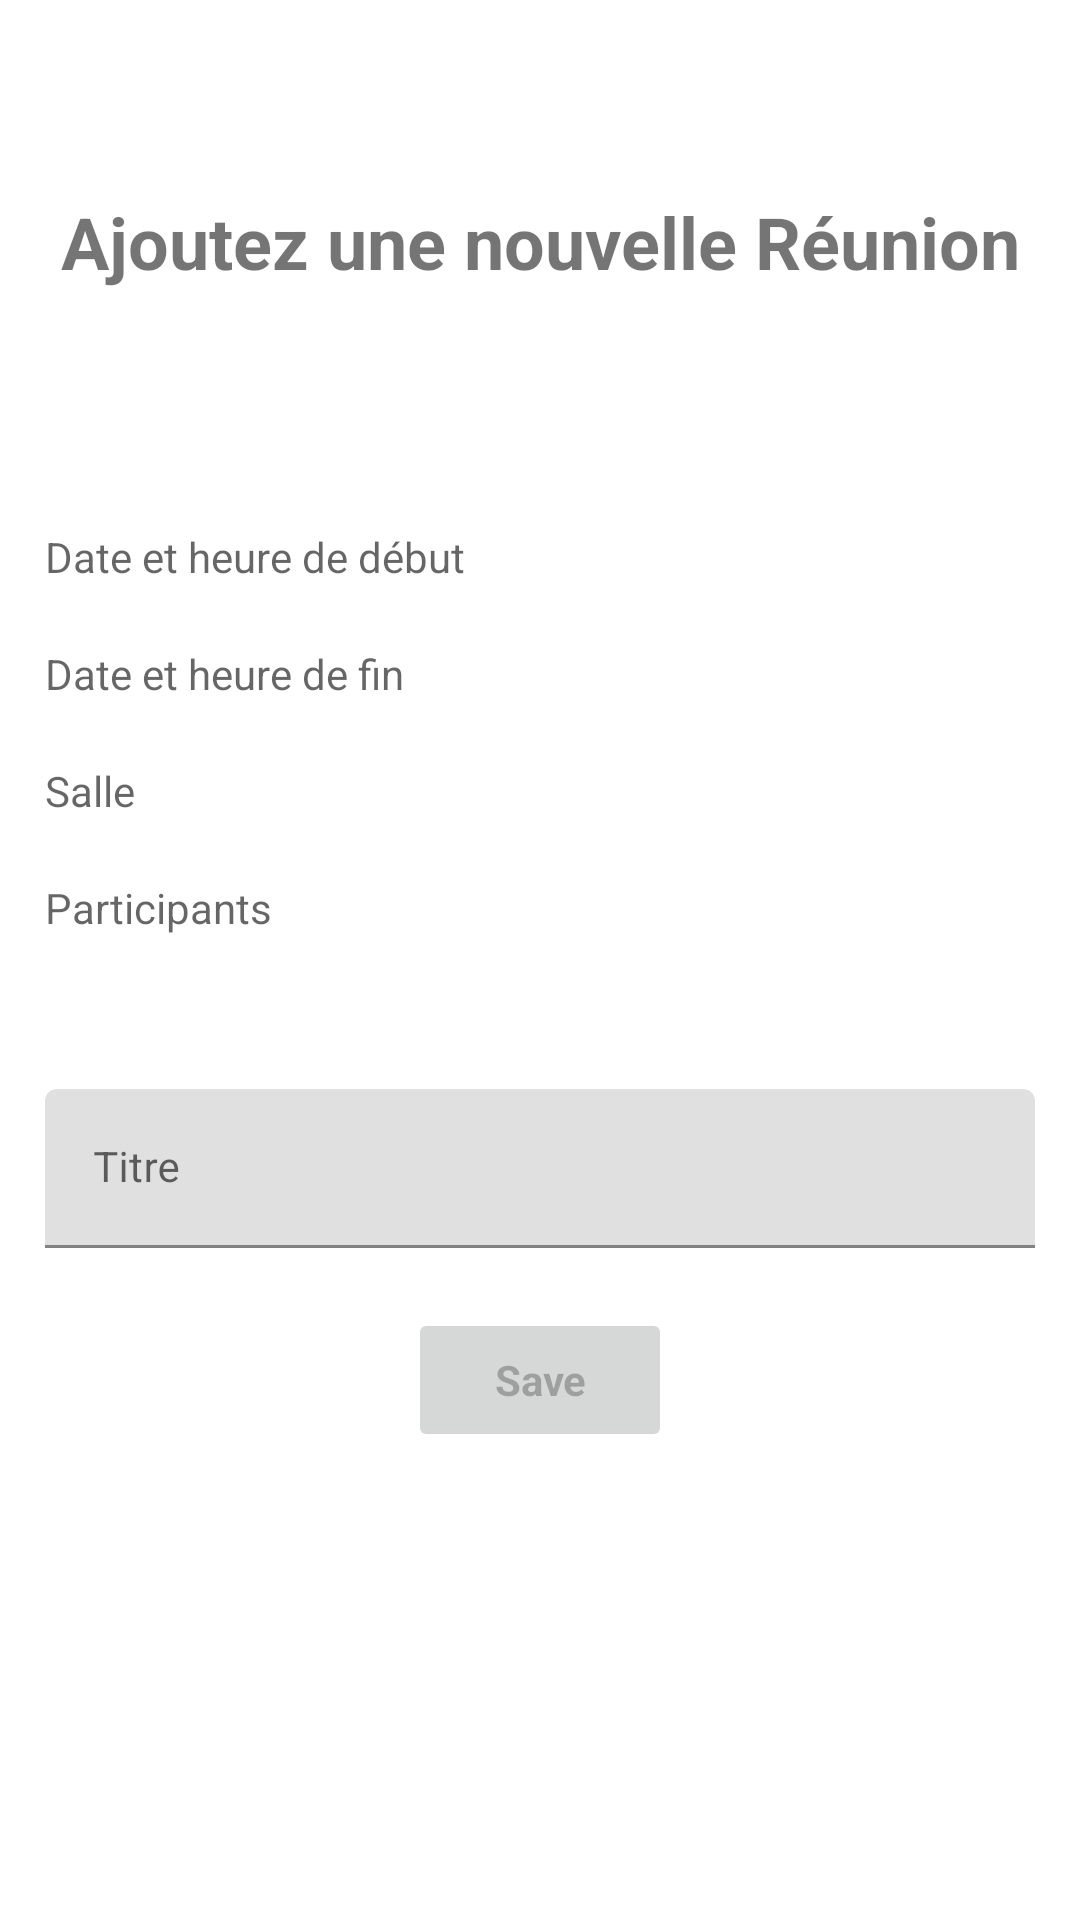

Here is an Android app screen rendered from its layout file. Give the layout XML and the strings, colors and styles it references.
<!-- AndroidManifest.xml: activity theme Theme.MaReu -->
<!-- res/layout/activity_add_meeting.xml -->
<?xml version="1.0" encoding="utf-8"?>
<androidx.constraintlayout.widget.ConstraintLayout xmlns:android="http://schemas.android.com/apk/res/android"
    xmlns:app="http://schemas.android.com/apk/res-auto"
    xmlns:tools="http://schemas.android.com/tools"
    android:layout_width="match_parent"
    android:layout_height="match_parent"
    android:orientation="vertical"
    android:layout_gravity="center"
    android:padding="5dp"
    tools:context=".ui.AddMeetingActivity">

    <TextView
        android:id="@+id/add_meeting_title"
        android:layout_width="match_parent"
        android:layout_height="wrap_content"
        android:gravity="center_horizontal"
        android:text="@string/add_meeting_tittle"
        android:textSize="24dp"
        android:textStyle="bold"
        app:layout_constraintBottom_toTopOf="@+id/linearLayout"
        app:layout_constraintTop_toTopOf="parent"
        tools:layout_editor_absoluteX="5dp" />

    <LinearLayout
        android:id="@+id/linearLayout"
        android:layout_width="match_parent"
        android:layout_height="wrap_content"
        android:layout_marginLeft="10dp"
        android:layout_marginRight="10dp"
        android:gravity="center_vertical"
        android:orientation="vertical"
        app:layout_constraintBottom_toBottomOf="parent"
        app:layout_constraintStart_toStartOf="parent"
        app:layout_constraintTop_toTopOf="parent">


        <TextView
            android:id="@+id/add_start_date_and_time_meeting"
            android:layout_width="match_parent"
            android:layout_height="wrap_content"
            android:layout_marginTop="20dp"
            android:clickable="true"
            android:focusable="true"
            android:hint="Date et heure de début" />


        <TextView
            android:id="@+id/add_end_date_and_time_meeting"
            android:layout_width="match_parent"
            android:layout_height="wrap_content"
            android:layout_marginTop="20dp"
            android:hint="Date et heure de fin" />


        <TextView
            android:id="@+id/add_meeting_room"
            android:layout_width="match_parent"
            android:layout_height="wrap_content"
            android:layout_marginTop="20dp"
            android:clickable="true"
            android:focusable="true"
            android:hint="Salle" />

        <TextView
            android:id="@+id/participants"
            android:layout_width="match_parent"
            android:layout_height="50dp"
            android:layout_marginTop="20dp"
            android:hint="Participants" />

        <com.google.android.material.textfield.TextInputLayout
            android:id="@+id/meeting_subjectLyt"
            android:layout_width="match_parent"
            android:layout_height="wrap_content"
            android:layout_marginTop="20dp">

            <com.google.android.material.textfield.TextInputEditText
                android:id="@+id/add_meeting_subject"
                android:layout_width="match_parent"
                android:layout_height="wrap_content"
                android:hint="Titre"
                android:textSize="14dp" />
        </com.google.android.material.textfield.TextInputLayout>

        <Button
            android:id="@+id/save_meeting"
            style="@style/Theme.AppCompat.DayNight"
            android:layout_width="wrap_content"
            android:layout_height="wrap_content"
            android:layout_gravity="center"
            android:layout_marginTop="20dp"
            android:enabled="false"
            android:text="Save"
            android:textStyle="bold"
            app:cornerRadius="20dp" />

    </LinearLayout>

</androidx.constraintlayout.widget.ConstraintLayout>
<!-- resources referenced by this layout -->
<resources>
  <string name="add_meeting_tittle">Ajoutez une nouvelle Réunion</string>
  <style name="Theme.MaReu" parent="Theme.MaterialComponents.DayNight.DarkActionBar">
          
          <item name="colorPrimaryDark">@color/purple_500</item>
          <item name="colorPrimary">@color/toolbar</item>
          <item name="colorPrimaryVariant">@color/purple_700</item>
          <item name="colorOnPrimary">@color/white</item>
          
          <item name="colorSecondary">@color/teal_200</item>
          <item name="colorSecondaryVariant">@color/teal_700</item>
          <item name="colorOnSecondary">@color/black</item>
          
          <item name="android:statusBarColor" tools:targetApi="l">@color/toolbar</item>
          
      </style>
  <color name="purple_500">#FF6200EE</color>
  <color name="toolbar">#428de2</color>
  <color name="purple_700">#FF3700B3</color>
  <color name="white">#FFFFFFFF</color>
  
      //APP COLOR
  <color name="teal_200">#FF03DAC5</color>
  <color name="teal_700">#FF018786</color>
  <color name="black">#FF000000</color>
</resources>
